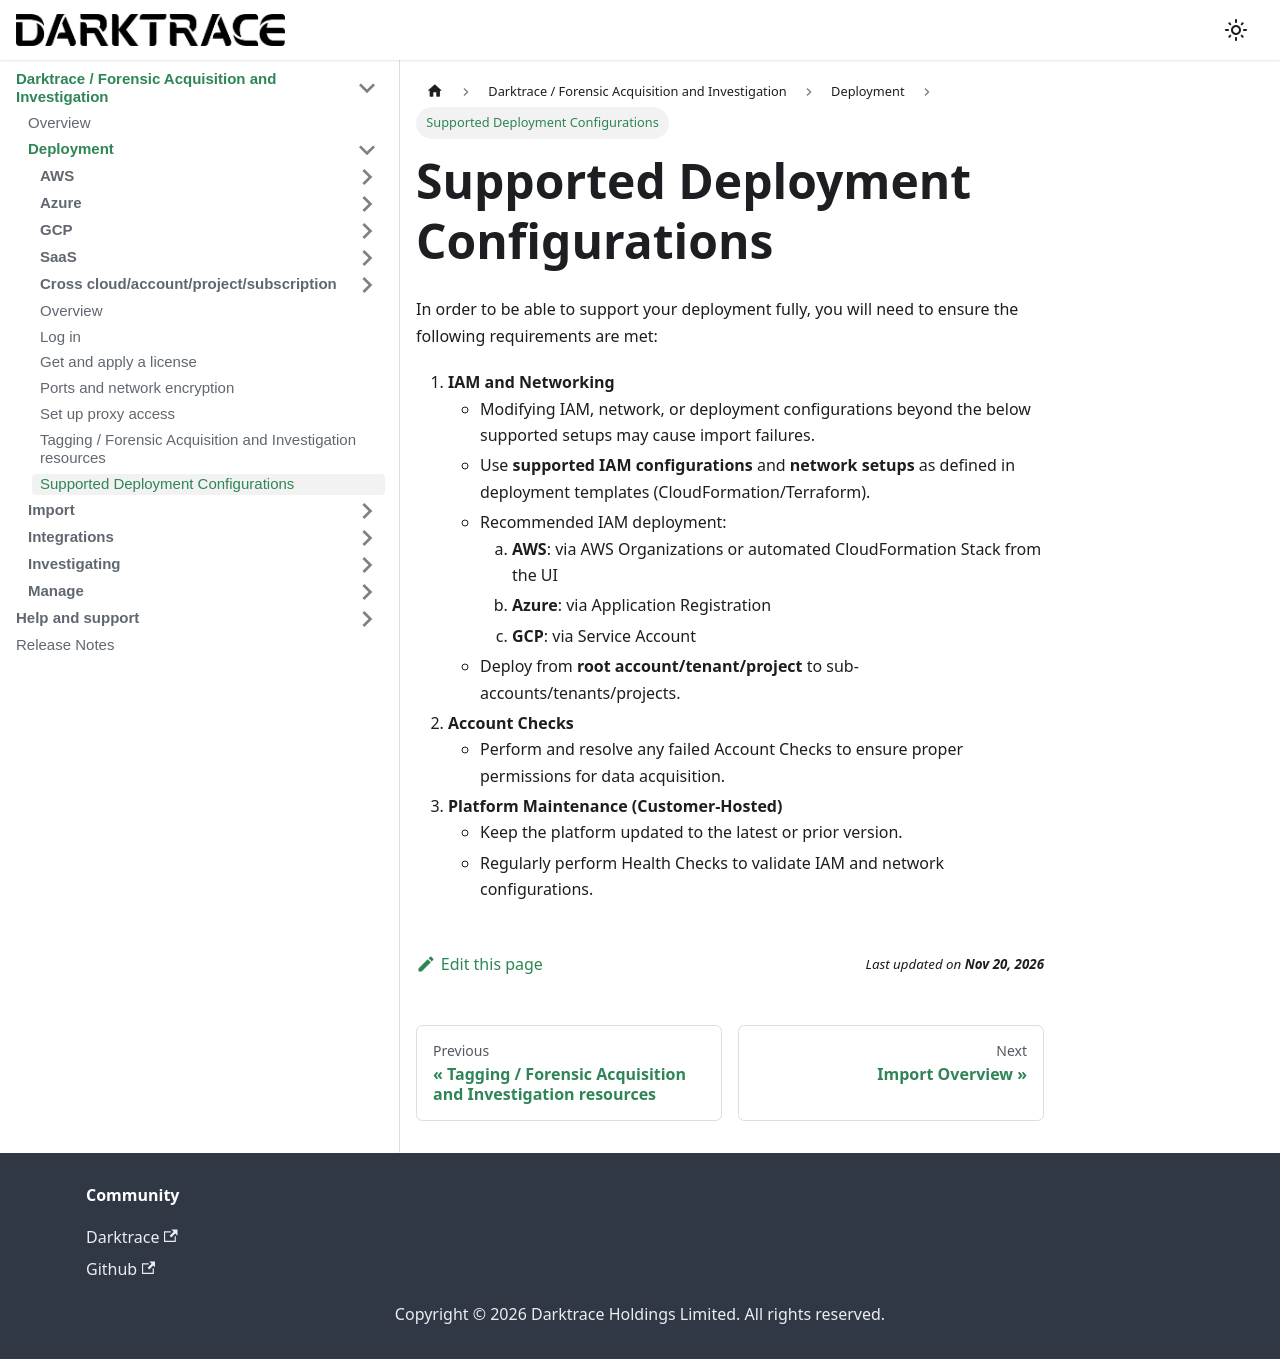

repository: cado-security/product-help · page: cado/deploy/supported.html · generator: docusaurus

---
title: Supported Deployment Configurations
hide_title: true
sidebar_position: 10
---

# Supported Deployment Configurations

In order to be able to support your deployment fully, you will need to ensure the following requirements are met:

1. **IAM and Networking**  
   * Modifying IAM, network, or deployment configurations beyond the below supported setups may cause import failures.  
   * Use **supported IAM configurations** and **network setups** as defined in deployment templates (CloudFormation/Terraform).  
   * Recommended IAM deployment:  
     1. **AWS**: via AWS Organizations or automated CloudFormation Stack from the UI  
     2. **Azure**: via Application Registration  
     3. **GCP**: via Service Account  
   * Deploy from **root account/tenant/project** to sub-accounts/tenants/projects.  
2. **Account Checks**  
   * Perform and resolve any failed Account Checks to ensure proper permissions for data acquisition.  
3. **Platform Maintenance (Customer-Hosted)**  
   * Keep the platform updated to the latest or prior version.  
   * Regularly perform Health Checks to validate IAM and network configurations.
